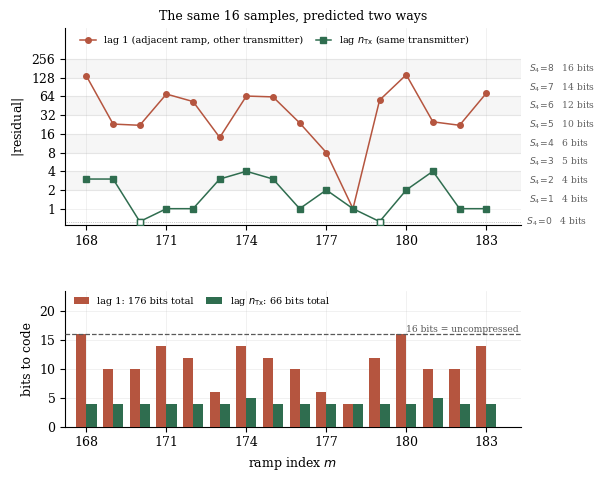

The matplotlib source for this figure:
import matplotlib
matplotlib.use("Agg")
import matplotlib.pyplot as plt
import numpy as np

plt.rcParams.update({"font.size": 9, "font.family": "serif",
                     "axes.grid": True, "grid.alpha": 0.25, "grid.linewidth": 0.5,
                     "axes.spines.top": False, "axes.spines.right": False})
WARM="#B5553F"; GREEN="#2F6D4F"; SLATE="#8A8F98"
HL=[4,3,2,2,2,5,6,7,8,9,10,11,14,14,13,12]

m   = np.arange(168,184)
d1  = np.array([-136, 23,-22,-70,-53, 14, 65, 63, 24, -8, -1, 56,-143, 25,-22,-72])
d12 = np.array([   3, -3,  0, -1,  1,  3, -4,  3, -1, -2, -1,  0,  -2,  4, -1,  1])
b1  = np.array([16,10,10,14,12, 6,14,12,10, 6, 4,12,16,10,10,14])
b12 = np.array([ 4, 4, 4, 4, 4, 4, 5, 4, 4, 4, 4, 4, 4, 5, 4, 4])

fig, (axA, axB) = plt.subplots(2,1, figsize=(6.2,4.8),
                               gridspec_kw={"height_ratios":[1.45,1.0], "hspace":0.40})

# ---------- Panel A: |residual| with S4 category bands ----------
for k in range(1,9):
    lo = 2**(k-1)
    if k % 2 == 0:
        axA.axhspan(lo, lo*2, color="0.5", alpha=0.07, zorder=0)
    axA.text(184.6, lo*1.40, f"$S_4\\!=\\!{k}$   {HL[k]+k} bits",
             fontsize=6.6, va="center", color="0.38")
axA.set_yscale("log", base=2)
axA.set_ylim(0.55, 800)
axA.set_xlim(167.2, 184.3)

def plot_series(ax, v, col, lab, mk):
    a = np.abs(v).astype(float)
    zero = a == 0
    a[zero] = 0.62                      # park exact zeros on the floor
    ax.plot(m, a, color=col, marker=mk, ms=4, lw=1.1, label=lab, zorder=3)
    if zero.any():
        ax.plot(m[zero], a[zero], marker=mk, ms=4, lw=0, color=col,
                markerfacecolor="white", zorder=4)

plot_series(axA, d1,  WARM,  "lag 1 (adjacent ramp, other transmitter)", "o")
plot_series(axA, d12, GREEN, "lag $n_{\\mathrm{Tx}}$ (same transmitter)", "s")
axA.axhline(0.62, color="0.6", lw=0.5, ls=":")
axA.text(184.3, 0.62, "  $S_4\\!=\\!0$   4 bits", fontsize=6.6, va="center", color="0.38")

axA.set_ylabel("$|$residual$|$")
axA.set_xticks(m[::3])
axA.set_yticks([1,2,4,8,16,32,64,128,256])
axA.set_yticklabels(["1","2","4","8","16","32","64","128","256"])
axA.legend(fontsize=7, frameon=False, loc="upper center", ncol=2, bbox_to_anchor=(0.46,1.02),
           columnspacing=1.3, handlelength=1.6)
axA.set_title("The same 16 samples, predicted two ways", fontsize=9)

# ---------- Panel B: bit cost per sample ----------
w=0.38
axB.bar(m-w/2, b1,  width=w, color=WARM,  zorder=3, label=f"lag 1: {b1.sum()} bits total")
axB.bar(m+w/2, b12, width=w, color=GREEN, zorder=3, label=f"lag $n_{{\\mathrm{{Tx}}}}$: {b12.sum()} bits total")
axB.axhline(16, color="0.35", ls="--", lw=0.9, zorder=4)
axB.text(184.2, 16.4, "16 bits = uncompressed", fontsize=6.6, color="0.35", ha="right")
axB.set_ylim(0,23.5); axB.set_xlim(167.2,184.3)
axB.set_xticks(m[::3])
axB.set_xlabel("ramp index $m$")
axB.set_ylabel("bits to code")
axB.legend(fontsize=7, frameon=False, loc="upper left", ncol=2, bbox_to_anchor=(0.0,1.04),
           columnspacing=1.3, handlelength=1.6)

fig.subplots_adjust(left=0.11, right=0.845, top=0.93, bottom=0.10)
fig.savefig("fig_worked.pdf")

print("ok")
